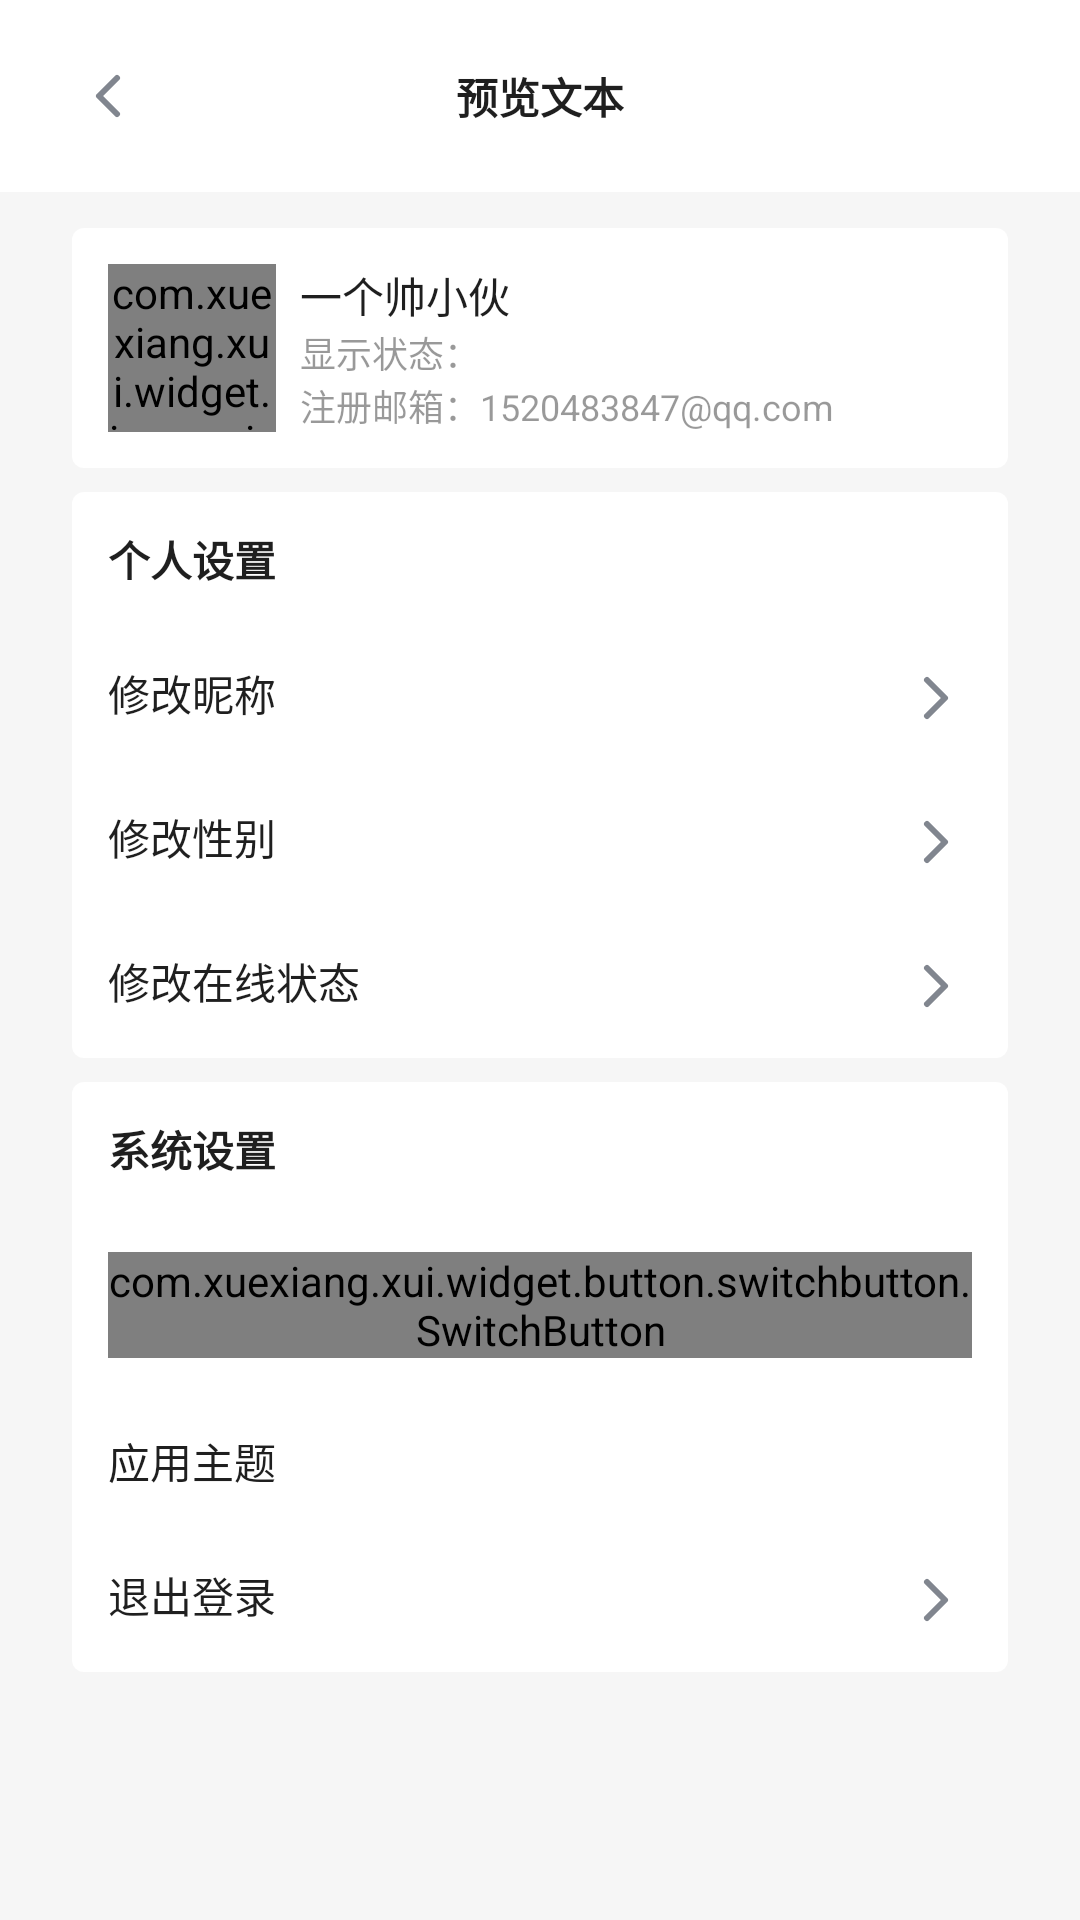

Here is an Android app screen rendered from its layout file. Give the layout XML and the strings, colors and styles it references.
<!-- AndroidManifest.xml: application theme Theme.GotlinIm -->
<!-- res/layout/t_fragment_my_infomation.xml -->
<?xml version="1.0" encoding="utf-8"?>
<RelativeLayout xmlns:android="http://schemas.android.com/apk/res/android"
    xmlns:app="http://schemas.android.com/apk/res-auto"
    android:layout_width="match_parent"
    android:layout_height="match_parent"
    android:background="?attr/bg_default">

    <include
        android:id="@+id/toolbar_rl"
        layout="@layout/d_include_my_toolbar" />

    <RelativeLayout
        android:id="@+id/top_slice_rl"
        android:layout_width="match_parent"
        android:layout_height="wrap_content"
        android:layout_below="@id/toolbar_rl"
        android:layout_marginHorizontal="@dimen/im_common_horizontal"
        android:layout_marginTop="@dimen/im_spacing_large"
        android:background="@drawable/t_view_slice_bg"
        android:paddingHorizontal="@dimen/im_spacing_large"
        android:paddingVertical="@dimen/im_spacing_large">

        <com.xuexiang.xui.widget.imageview.RadiusImageView
            android:id="@+id/icon_iv"
            android:layout_width="56dp"
            android:layout_height="56dp"
            android:clickable="true"
            android:src="@drawable/ic_img_default" />

        <LinearLayout
            android:id="@+id/info_ll"
            android:layout_width="match_parent"
            android:layout_height="wrap_content"
            android:layout_marginLeft="@dimen/im_spacing_medium"
            android:layout_toRightOf="@id/icon_iv"
            android:orientation="vertical">

            <TextView
                android:id="@+id/nickname_tv"
                android:layout_width="wrap_content"
                android:layout_height="wrap_content"
                android:text="一个帅小伙"
                android:textColor="?attr/text_ultrastrong"
                android:textSize="@dimen/im_text_medium" />

            <LinearLayout
                android:id="@+id/status_ll"
                android:layout_width="match_parent"
                android:layout_height="wrap_content"
                android:orientation="horizontal">

                <TextView
                    android:layout_width="wrap_content"
                    android:layout_height="wrap_content"
                    android:text="显示状态："
                    android:textColor="?attr/text_medium"
                    android:textSize="@dimen/im_text_small" />

                <ImageView
                    android:id="@+id/stauts_iv"
                    android:layout_width="@dimen/im_icon_small"
                    android:layout_height="@dimen/im_icon_small" />
            </LinearLayout>

            <TextView
                android:id="@+id/email_tv"
                android:layout_width="wrap_content"
                android:layout_height="wrap_content"
                android:text="注册邮箱：1520483847@qq.com"
                android:textColor="?attr/text_medium"
                android:textSize="@dimen/im_text_small" />
        </LinearLayout>
    </RelativeLayout>

    <RelativeLayout
        android:id="@+id/mid_slice_rl"
        android:layout_width="match_parent"
        android:layout_height="wrap_content"
        android:layout_below="@id/top_slice_rl"
        android:layout_marginLeft="@dimen/im_common_horizontal"
        android:layout_marginTop="@dimen/im_spacing_medium"
        android:layout_marginRight="@dimen/im_common_horizontal"
        android:background="@drawable/t_view_slice_bg"
        android:paddingHorizontal="@dimen/im_spacing_large"
        android:paddingVertical="@dimen/im_spacing_large">

        <LinearLayout
            android:layout_width="match_parent"
            android:layout_height="wrap_content"
            android:orientation="vertical">

            <TextView
                android:layout_width="wrap_content"
                android:layout_height="wrap_content"
                android:text="个人设置"
                android:textColor="?attr/text_ultrastrong"
                android:textSize="@dimen/im_text_medium"
                android:textStyle="bold" />

            <RelativeLayout
                android:id="@+id/nickname_config_rl"
                android:layout_width="match_parent"
                android:layout_height="wrap_content"
                android:layout_marginTop="@dimen/im_spacing_huge">

                <TextView
                    android:layout_width="wrap_content"
                    android:layout_height="wrap_content"
                    android:text="修改昵称"
                    android:textColor="?attr/text_ultrastrong"
                    android:textSize="@dimen/im_text_medium" />

                <ImageView
                    android:id="@+id/nickname_iv"
                    android:layout_width="wrap_content"
                    android:layout_height="wrap_content"
                    android:layout_alignParentEnd="true"
                    android:background="@drawable/ic_24_chevron_right" />
            </RelativeLayout>

            <RelativeLayout
                android:id="@+id/sex_config_rl"
                android:layout_width="match_parent"
                android:layout_height="wrap_content"
                android:layout_marginTop="@dimen/im_spacing_huge">

                <TextView
                    android:layout_width="wrap_content"
                    android:layout_height="wrap_content"
                    android:text="修改性别"
                    android:textColor="?attr/text_ultrastrong"
                    android:textSize="@dimen/im_text_medium" />

                <ImageView
                    android:id="@+id/sex_iv"
                    android:layout_width="wrap_content"
                    android:layout_height="wrap_content"
                    android:layout_alignParentEnd="true"
                    android:background="@drawable/ic_24_chevron_right" />
            </RelativeLayout>

            <RelativeLayout
                android:id="@+id/online_status_config_rl"
                android:layout_width="match_parent"
                android:layout_height="wrap_content"
                android:layout_marginTop="@dimen/im_spacing_huge">

                <TextView
                    android:layout_width="wrap_content"
                    android:layout_height="wrap_content"
                    android:text="修改在线状态"
                    android:textColor="?attr/text_ultrastrong"
                    android:textSize="@dimen/im_text_medium" />

                <ImageView
                    android:id="@+id/online_status_config_iv"
                    android:layout_width="wrap_content"
                    android:layout_height="wrap_content"
                    android:layout_alignParentEnd="true"
                    android:background="@drawable/ic_24_chevron_right" />
            </RelativeLayout>
        </LinearLayout>
    </RelativeLayout>

    <RelativeLayout
        android:id="@+id/bottom_slice_rl"
        android:layout_width="match_parent"
        android:layout_height="wrap_content"
        android:layout_below="@id/mid_slice_rl"
        android:layout_marginLeft="@dimen/im_common_horizontal"
        android:layout_marginTop="@dimen/im_spacing_medium"
        android:layout_marginRight="@dimen/im_common_horizontal"
        android:background="@drawable/t_view_slice_bg"
        android:paddingHorizontal="@dimen/im_spacing_large"
        android:paddingVertical="@dimen/im_spacing_large">

        <LinearLayout
            android:layout_width="match_parent"
            android:layout_height="wrap_content"
            android:orientation="vertical">

            <RelativeLayout
                android:layout_width="match_parent"
                android:layout_height="wrap_content">

                <TextView
                    android:id="@+id/config_tv"
                    android:layout_width="wrap_content"
                    android:layout_height="wrap_content"
                    android:text="系统设置"
                    android:textColor="?attr/text_ultrastrong"
                    android:textSize="@dimen/im_text_medium"
                    android:textStyle="bold" />

            </RelativeLayout>

            <RelativeLayout
                android:id="@+id/config_setting_rl"
                android:layout_width="match_parent"
                android:layout_height="wrap_content"
                android:layout_marginTop="@dimen/im_spacing_huge">

                <TextView
                    android:id="@+id/config_setting_tv"
                    android:layout_width="wrap_content"
                    android:layout_height="wrap_content"
                    android:text="暗黑模式"
                    android:textColor="?attr/text_ultrastrong"
                    android:textSize="@dimen/im_text_medium" />

                <com.xuexiang.xui.widget.button.switchbutton.SwitchButton
                    android:id="@+id/sb_ios_btn"
                    android:layout_width="wrap_content"
                    android:layout_height="wrap_content"
                    android:layout_alignParentEnd="true"
                    app:swb_animationDuration="300"
                    app:swb_backDrawable="@drawable/t_ios_back_drawable"
                    app:swb_thumbDrawable="@drawable/t_ios_thumb_selector"
                    app:swb_thumbHeight="29dp"
                    app:swb_thumbMarginBottom="-6dp"
                    app:swb_thumbMarginLeft="-2dp"
                    app:swb_thumbMarginRight="-2dp"
                    app:swb_thumbMarginTop="-2.5dp"
                    app:swb_thumbWidth="23dp" />
            </RelativeLayout>

            <RelativeLayout
                android:id="@+id/theme_config_rl"
                android:layout_width="match_parent"
                android:layout_height="wrap_content"
                android:layout_marginTop="@dimen/im_spacing_huge">

                <TextView
                    android:layout_width="wrap_content"
                    android:layout_height="wrap_content"
                    android:text="应用主题"
                    android:textColor="?attr/text_ultrastrong"
                    android:textSize="@dimen/im_text_medium" />

                <ImageView
                    android:id="@+id/status_change_iv"
                    android:layout_width="wrap_content"
                    android:layout_height="wrap_content"
                    android:layout_alignParentEnd="true" />
            </RelativeLayout>

            <RelativeLayout
                android:id="@+id/login_config_rl"
                android:layout_width="match_parent"
                android:layout_height="wrap_content"
                android:layout_marginTop="@dimen/im_spacing_huge">

                <TextView
                    android:layout_width="wrap_content"
                    android:layout_height="wrap_content"
                    android:text="退出登录"
                    android:textColor="?attr/text_ultrastrong"
                    android:textSize="@dimen/im_text_medium" />

                <ImageView
                    android:id="@+id/login_config_iv"
                    android:layout_width="wrap_content"
                    android:layout_height="wrap_content"
                    android:layout_alignParentEnd="true"
                    android:background="@drawable/ic_24_chevron_right" />
            </RelativeLayout>

        </LinearLayout>
    </RelativeLayout>
</RelativeLayout>
<!-- res/layout/d_include_my_toolbar.xml (included above) -->
<?xml version="1.0" encoding="utf-8"?>
<FrameLayout
    xmlns:android="http://schemas.android.com/apk/res/android"
    android:id="@+id/f_layout"
    android:layout_width="match_parent"
    android:layout_height="@dimen/im_toolbar_height"
    android:background="?attr/bg_weak"
    android:paddingHorizontal="@dimen/im_common_horizontal">

    <ImageButton
        android:id="@+id/img_chevron_left"
        android:layout_width="@dimen/im_icon_medium"
        android:layout_height="@dimen/im_icon_medium"
        android:layout_gravity="center_vertical"
        android:background="@drawable/ic_28_chevron_left" />

    <TextView
        android:id="@+id/title"
        android:layout_width="wrap_content"
        android:layout_height="@dimen/im_icon_medium"
        android:layout_gravity="center"
        android:textColor="?attr/text_ultrastrong"
        android:textSize="@dimen/im_text_medium"
        android:text="@string/preview_text"
        android:textStyle="bold"
        android:gravity="center"/>

    <ImageButton
        android:id="@+id/img_more"
        android:layout_width="@dimen/im_icon_medium"
        android:layout_height="@dimen/im_icon_medium"
        android:layout_gravity="center_vertical|right"
        android:background="@drawable/ic_28_more_horizontal"
        android:visibility="gone"/>

</FrameLayout>
<!-- resources referenced by this layout -->
<resources>
  <dimen name="im_common_horizontal">24dp</dimen>
  <dimen name="im_icon_medium">24dp</dimen>
  <dimen name="im_icon_small">16dp</dimen>
  <dimen name="im_spacing_huge">24dp</dimen>
  <dimen name="im_spacing_large">12dp</dimen>
  <dimen name="im_spacing_medium">8dp</dimen>
  <dimen name="im_text_medium">14sp</dimen>
  <dimen name="im_text_small">12sp</dimen>
  <dimen name="im_toolbar_height">64dp</dimen>
  <!-- drawable t_ios_thumb_selector (drawable) -->
  <?xml version="1.0" encoding="utf-8"?>
  <selector xmlns:android="http://schemas.android.com/apk/res/android">
      <item android:state_enabled="false" android:drawable="@mipmap/icon_ios_thumb_disable"/>
      <item android:drawable="@mipmap/icon_ios_thumb"/>
  </selector>
  <!-- drawable t_view_slice_bg (drawable) -->
  <?xml version="1.0" encoding="utf-8"?>
  <selector xmlns:android="http://schemas.android.com/apk/res/android">
      <item android:width="327dp" android:height="128dp">
          <shape android:shape="rectangle">
              <solid android:color="?attr/bg_weak" />
              <corners
                  android:radius="4dp" />
          </shape>
      </item>
  </selector>
  <string name="preview_text">预览文本</string>
  <color name="Grayblue_02">#81868f</color>
  <color name="Grayblue_03">#cbcdd1</color>
  <color name="Grayblue_06">#f9fafb</color>
  <color name="Grayblue_04">#e9ebed</color>
  <color name="Grayblue_05">#f3f5f7</color>
  <color name="accent_default">@color/PrimaryBlue_03</color>
  <color name="accent_hover">@color/PrimaryBlue_02</color>
  <color name="accent_press">@color/PrimaryBlue_01</color>
  <color name="accent_disabled">@color/PrimaryBlue_06</color>
  <color name="critical_default">@color/Red_03</color>
  <color name="critical_hover">@color/Red_02</color>
  <color name="critical_press">@color/Red_01</color>
  <color name="critical_disabled">@color/Red_06</color>
  <color name="text_ultrastrong">#E0000000</color>
  <color name="text_strong">#A3000000</color>
  <color name="text_medium">#66000000</color>
  <color name="text_weak">#3D000000</color>
  <color name="text_ultraweak">#29000000</color>
  <color name="text_link">@color/PrimaryBlue_02</color>
  <color name="text_error">@color/Red_02</color>
  <color name="icon_strong">@color/Grayblue_01</color>
  <color name="icon_medium">@color/Grayblue_02</color>
  <color name="icon_weak">@color/Grayblue_03</color>
  <color name="PrimaryBlue_03">#1e6fff</color>
  <color name="Cyan_06">#aaf7fc</color>
  <color name="border_weak">#0A000000</color>
  <color name="border_medium">#14000000</color>
  <color name="border_strong">#1F000000</color>
  <color name="border_ultrastrong">#29000000</color>
  <color name="fill_weak">@color/Grayblue_06</color>
  <color name="fill_medium">@color/Grayblue_05</color>
  <color name="fill_strong">@color/Grayblue_04</color>
  <color name="fill_ultrastrong">@color/Grayblue_03</color>
  <color name="fill_white">#ffffff</color>
  <color name="tsp_fill_weak">#0A000000</color>
  <color name="tsp_fill_medium">#14000000</color>
  <color name="tsp_fill_strong">#1F000000</color>
  <color name="tsp_fill_ultrastrong">#29000000</color>
  <color name="bg_default">#F6F6F6</color>
  <color name="bg_weak">#FFFFFF</color>
  <color name="PrimaryBlue_02">#175ceb</color>
  <color name="PrimaryBlue_01">#134ae0</color>
  <color name="PrimaryBlue_06">#c2d8ff</color>
  <color name="Red_03">#ff4747</color>
  <color name="Red_02">#eb3639</color>
  <color name="Red_01">#e02424</color>
  <color name="Red_06">#ffcccc</color>
  <color name="Grayblue_01">#454d5a</color>
</resources>
